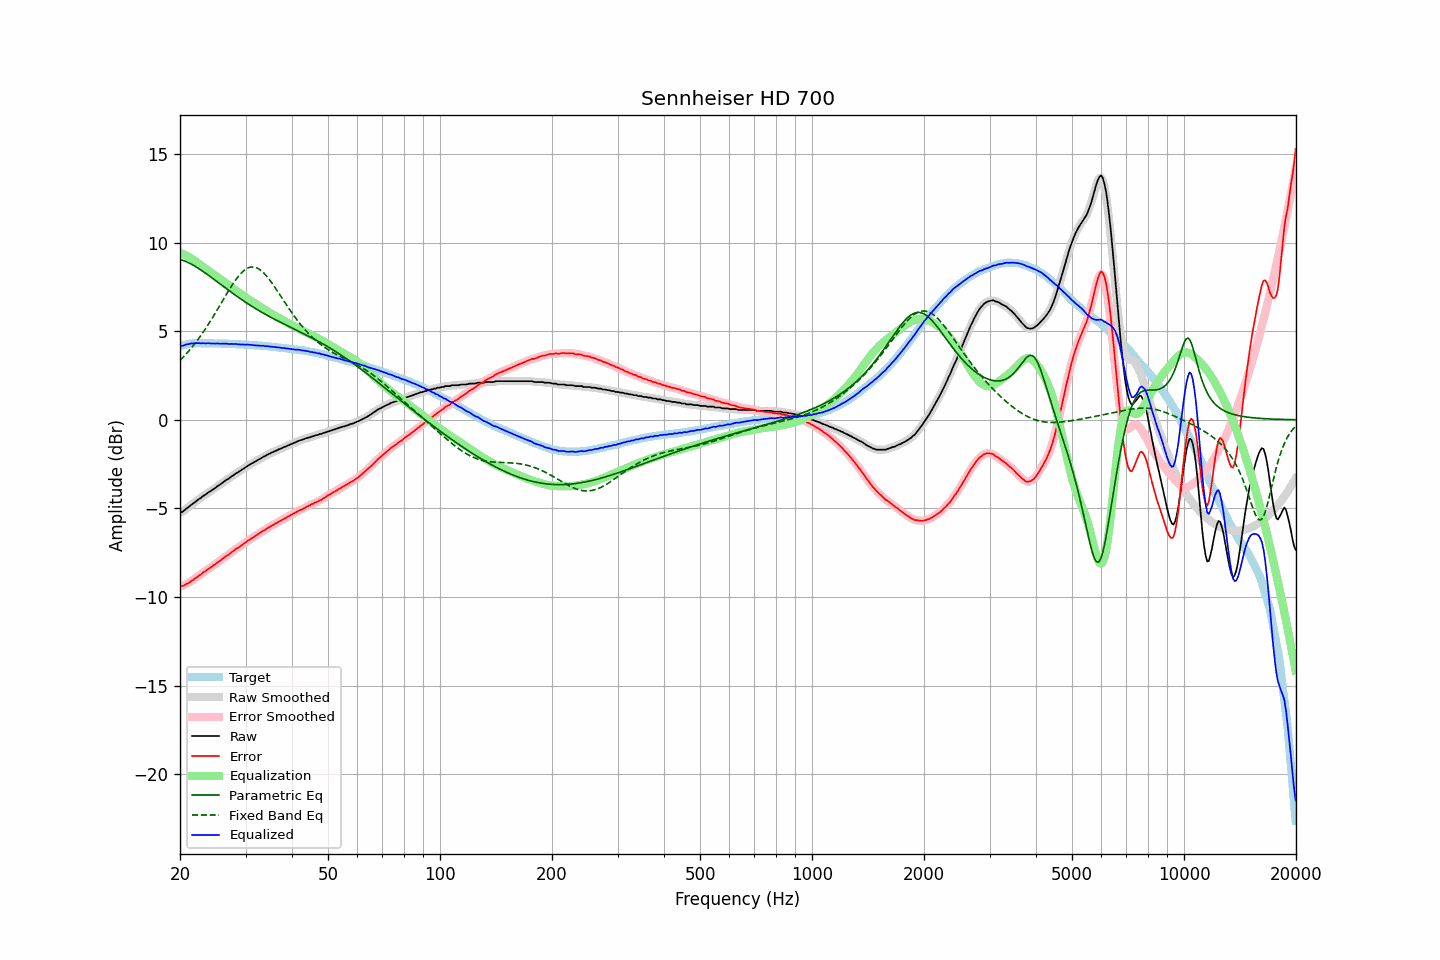

The file beside this chart, header and first rows:
frequency, raw, error, smoothed, error_smoothed, equalization, parametric_eq, fixed_band_eq, equalized_raw, equalized_smoothed, target
20.00, -5.26, -9.40, -5.27, -9.41, 9.43, 9.06, 3.35, 4.17, 4.16, 4.14
20.20, -5.22, -9.39, -5.21, -9.39, 9.39, 9.03, 3.44, 4.17, 4.18, 4.17
20.40, -5.17, -9.37, -5.15, -9.36, 9.35, 9.00, 3.53, 4.18, 4.20, 4.20
20.61, -5.09, -9.31, -5.09, -9.32, 9.31, 8.96, 3.63, 4.22, 4.22, 4.22
20.81, -5.01, -9.26, -5.02, -9.27, 9.26, 8.92, 3.73, 4.26, 4.25, 4.25
21.02, -4.95, -9.23, -4.94, -9.22, 9.22, 8.88, 3.83, 4.27, 4.27, 4.28
21.23, -4.88, -9.17, -4.87, -9.17, 9.16, 8.83, 3.94, 4.29, 4.29, 4.29
21.44, -4.80, -9.10, -4.81, -9.11, 9.11, 8.79, 4.05, 4.31, 4.30, 4.30
21.66, -4.74, -9.05, -4.73, -9.05, 9.05, 8.74, 4.16, 4.31, 4.31, 4.31
21.87, -4.67, -8.98, -4.66, -8.98, 8.98, 8.68, 4.27, 4.32, 4.32, 4.31
22.09, -4.59, -8.91, -4.59, -8.92, 8.92, 8.63, 4.39, 4.33, 4.33, 4.32
22.31, -4.53, -8.85, -4.53, -8.85, 8.85, 8.57, 4.51, 4.33, 4.33, 4.32
22.54, -4.46, -8.78, -4.46, -8.79, 8.79, 8.52, 4.64, 4.33, 4.32, 4.32
22.76, -4.41, -8.73, -4.40, -8.72, 8.72, 8.46, 4.76, 4.31, 4.32, 4.32
22.99, -4.33, -8.64, -4.34, -8.65, 8.65, 8.39, 4.89, 4.32, 4.32, 4.31
23.22, -4.27, -8.58, -4.27, -8.59, 8.59, 8.33, 5.02, 4.32, 4.32, 4.31
23.45, -4.22, -8.53, -4.21, -8.52, 8.53, 8.27, 5.16, 4.31, 4.32, 4.31
23.69, -4.14, -8.45, -4.15, -8.46, 8.46, 8.20, 5.30, 4.32, 4.32, 4.31
23.92, -4.08, -8.39, -4.08, -8.40, 8.40, 8.14, 5.44, 4.32, 4.31, 4.31
24.16, -4.03, -8.34, -4.02, -8.34, 8.34, 8.07, 5.58, 4.31, 4.31, 4.31
24.40, -3.97, -8.28, -3.97, -8.28, 8.27, 8.00, 5.73, 4.31, 4.31, 4.31
24.65, -3.90, -8.20, -3.90, -8.21, 8.21, 7.94, 5.88, 4.31, 4.31, 4.30
24.89, -3.85, -8.15, -3.84, -8.14, 8.15, 7.87, 6.03, 4.30, 4.31, 4.30
25.14, -3.77, -8.07, -3.78, -8.08, 8.08, 7.80, 6.18, 4.31, 4.30, 4.30
25.39, -3.71, -8.01, -3.71, -8.02, 8.01, 7.73, 6.33, 4.31, 4.30, 4.30
25.65, -3.66, -7.96, -3.65, -7.95, 7.95, 7.66, 6.49, 4.29, 4.30, 4.30
25.91, -3.58, -7.87, -3.59, -7.88, 7.88, 7.60, 6.64, 4.30, 4.30, 4.29
26.16, -3.52, -7.81, -3.52, -7.81, 7.82, 7.53, 6.80, 4.30, 4.30, 4.29
26.43, -3.45, -7.74, -3.45, -7.74, 7.75, 7.46, 6.95, 4.30, 4.30, 4.29
26.69, -3.38, -7.67, -3.39, -7.68, 7.68, 7.39, 7.10, 4.30, 4.29, 4.29
26.96, -3.34, -7.63, -3.33, -7.62, 7.62, 7.33, 7.25, 4.28, 4.29, 4.29
27.23, -3.27, -7.55, -3.27, -7.56, 7.55, 7.26, 7.40, 4.28, 4.28, 4.28
27.50, -3.20, -7.48, -3.21, -7.49, 7.48, 7.19, 7.54, 4.29, 4.28, 4.28
27.77, -3.15, -7.42, -3.14, -7.41, 7.42, 7.13, 7.68, 4.27, 4.28, 4.27
28.05, -3.08, -7.35, -3.08, -7.35, 7.36, 7.06, 7.82, 4.28, 4.28, 4.27
28.33, -3.01, -7.27, -3.02, -7.29, 7.29, 7.00, 7.94, 4.28, 4.27, 4.26
28.62, -2.97, -7.23, -2.96, -7.23, 7.23, 6.93, 8.06, 4.26, 4.27, 4.26
28.90, -2.91, -7.17, -2.91, -7.17, 7.16, 6.87, 8.17, 4.26, 4.26, 4.26
29.19, -2.85, -7.10, -2.85, -7.11, 7.10, 6.81, 8.27, 4.25, 4.25, 4.25
29.48, -2.79, -7.04, -2.79, -7.04, 7.04, 6.74, 8.36, 4.25, 4.25, 4.25
29.78, -2.73, -6.97, -2.73, -6.97, 6.97, 6.68, 8.44, 4.24, 4.25, 4.24
30.08, -2.67, -6.91, -2.67, -6.91, 6.91, 6.62, 8.51, 4.24, 4.25, 4.24
30.38, -2.60, -6.83, -2.61, -6.84, 6.85, 6.56, 8.56, 4.25, 4.24, 4.23
30.68, -2.55, -6.78, -2.55, -6.78, 6.79, 6.50, 8.59, 4.24, 4.24, 4.23
30.99, -2.50, -6.72, -2.50, -6.72, 6.73, 6.45, 8.62, 4.23, 4.23, 4.22
31.30, -2.45, -6.66, -2.45, -6.67, 6.67, 6.39, 8.63, 4.22, 4.22, 4.21
31.61, -2.40, -6.61, -2.40, -6.61, 6.61, 6.33, 8.62, 4.21, 4.21, 4.21
31.93, -2.35, -6.55, -2.35, -6.55, 6.55, 6.28, 8.60, 4.20, 4.20, 4.20
32.24, -2.30, -6.49, -2.30, -6.50, 6.49, 6.22, 8.56, 4.19, 4.20, 4.19
32.57, -2.24, -6.43, -2.25, -6.44, 6.43, 6.17, 8.52, 4.20, 4.19, 4.19
32.89, -2.20, -6.38, -2.19, -6.37, 6.38, 6.11, 8.46, 4.18, 4.19, 4.18
33.22, -2.14, -6.31, -2.14, -6.32, 6.32, 6.06, 8.38, 4.18, 4.18, 4.17
33.55, -2.08, -6.25, -2.09, -6.26, 6.26, 6.01, 8.30, 4.18, 4.17, 4.17
33.89, -2.05, -6.21, -2.04, -6.20, 6.20, 5.96, 8.20, 4.15, 4.17, 4.16
34.23, -1.99, -6.14, -1.99, -6.15, 6.15, 5.91, 8.10, 4.16, 4.15, 4.15
34.57, -1.94, -6.08, -1.95, -6.09, 6.09, 5.86, 7.99, 4.15, 4.14, 4.14
34.92, -1.91, -6.04, -1.90, -6.03, 6.04, 5.81, 7.87, 4.13, 4.14, 4.13
35.27, -1.85, -5.97, -1.86, -5.98, 5.98, 5.76, 7.75, 4.13, 4.13, 4.12
35.62, -1.82, -5.93, -1.82, -5.93, 5.93, 5.71, 7.62, 4.11, 4.11, 4.11
35.97, -1.77, -5.87, -1.77, -5.88, 5.88, 5.67, 7.49, 4.11, 4.11, 4.10
... 635 more rows
